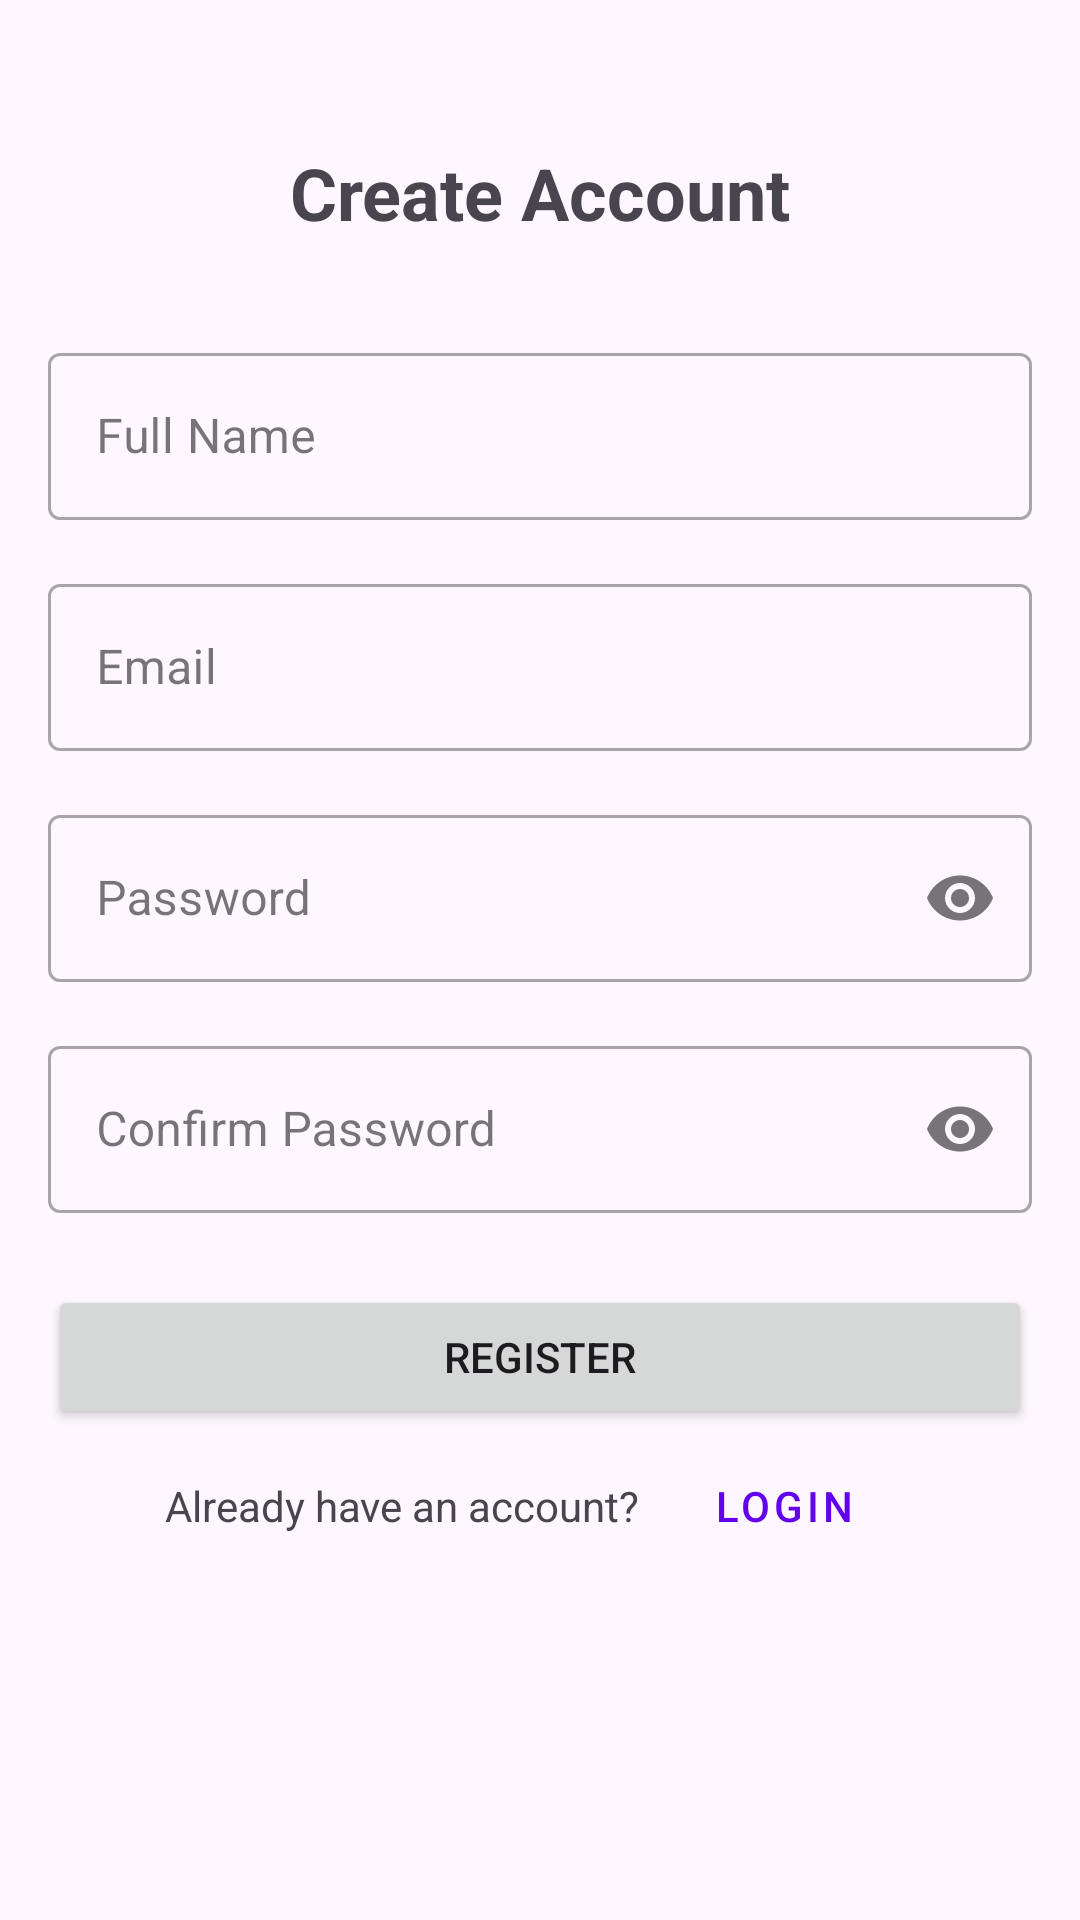

Layout XML and referenced resources for this Android screen:
<!-- AndroidManifest.xml: activity theme Theme.DailyMoodAndMentalHealthJournalApplication.NoActionBar -->
<!-- res/layout/activity_register.xml -->
<?xml version="1.0" encoding="utf-8"?>
<androidx.constraintlayout.widget.ConstraintLayout xmlns:android="http://schemas.android.com/apk/res/android"
    xmlns:app="http://schemas.android.com/apk/res-auto"
    xmlns:tools="http://schemas.android.com/tools"
    android:layout_width="match_parent"
    android:layout_height="match_parent"
    android:padding="16dp"
    tools:context=".ui.auth.RegisterActivity">

    <TextView
        android:id="@+id/textViewTitle"
        android:layout_width="wrap_content"
        android:layout_height="wrap_content"
        android:layout_marginTop="32dp"
        android:text="@string/register_title"
        android:textSize="24sp"
        android:textStyle="bold"
        app:layout_constraintEnd_toEndOf="parent"
        app:layout_constraintStart_toStartOf="parent"
        app:layout_constraintTop_toTopOf="parent" />

    <com.google.android.material.textfield.TextInputLayout
        android:id="@+id/textInputLayoutName"
        style="@style/Widget.MaterialComponents.TextInputLayout.OutlinedBox"
        android:layout_width="0dp"
        android:layout_height="wrap_content"
        android:layout_marginTop="32dp"
        android:hint="@string/name"
        app:layout_constraintEnd_toEndOf="parent"
        app:layout_constraintStart_toStartOf="parent"
        app:layout_constraintTop_toBottomOf="@+id/textViewTitle">

        <com.google.android.material.textfield.TextInputEditText
            android:id="@+id/editTextName"
            android:layout_width="match_parent"
            android:layout_height="wrap_content"
            android:inputType="textPersonName" />
    </com.google.android.material.textfield.TextInputLayout>

    <com.google.android.material.textfield.TextInputLayout
        android:id="@+id/textInputLayoutEmail"
        style="@style/Widget.MaterialComponents.TextInputLayout.OutlinedBox"
        android:layout_width="0dp"
        android:layout_height="wrap_content"
        android:layout_marginTop="16dp"
        android:hint="@string/email"
        app:layout_constraintEnd_toEndOf="parent"
        app:layout_constraintStart_toStartOf="parent"
        app:layout_constraintTop_toBottomOf="@+id/textInputLayoutName">

        <com.google.android.material.textfield.TextInputEditText
            android:id="@+id/editTextEmail"
            android:layout_width="match_parent"
            android:layout_height="wrap_content"
            android:inputType="textEmailAddress" />
    </com.google.android.material.textfield.TextInputLayout>

    <com.google.android.material.textfield.TextInputLayout
        android:id="@+id/textInputLayoutPassword"
        style="@style/Widget.MaterialComponents.TextInputLayout.OutlinedBox"
        android:layout_width="0dp"
        android:layout_height="wrap_content"
        android:layout_marginTop="16dp"
        android:hint="@string/password"
        app:endIconMode="password_toggle"
        app:layout_constraintEnd_toEndOf="parent"
        app:layout_constraintStart_toStartOf="parent"
        app:layout_constraintTop_toBottomOf="@+id/textInputLayoutEmail">

        <com.google.android.material.textfield.TextInputEditText
            android:id="@+id/editTextPassword"
            android:layout_width="match_parent"
            android:layout_height="wrap_content"
            android:inputType="textPassword" />
    </com.google.android.material.textfield.TextInputLayout>

    <com.google.android.material.textfield.TextInputLayout
        android:id="@+id/textInputLayoutConfirmPassword"
        style="@style/Widget.MaterialComponents.TextInputLayout.OutlinedBox"
        android:layout_width="0dp"
        android:layout_height="wrap_content"
        android:layout_marginTop="16dp"
        android:hint="@string/confirm_password"
        app:endIconMode="password_toggle"
        app:layout_constraintEnd_toEndOf="parent"
        app:layout_constraintStart_toStartOf="parent"
        app:layout_constraintTop_toBottomOf="@+id/textInputLayoutPassword">

        <com.google.android.material.textfield.TextInputEditText
            android:id="@+id/editTextConfirmPassword"
            android:layout_width="match_parent"
            android:layout_height="wrap_content"
            android:inputType="textPassword" />
    </com.google.android.material.textfield.TextInputLayout>

    <Button
        android:id="@+id/buttonRegister"
        android:layout_width="0dp"
        android:layout_height="wrap_content"
        android:layout_marginTop="24dp"
        android:text="@string/register"
        app:layout_constraintEnd_toEndOf="parent"
        app:layout_constraintStart_toStartOf="parent"
        app:layout_constraintTop_toBottomOf="@+id/textInputLayoutConfirmPassword" />

    <TextView
        android:id="@+id/textViewHaveAccount"
        android:layout_width="wrap_content"
        android:layout_height="wrap_content"
        android:layout_marginTop="16dp"
        android:text="@string/have_account"
        app:layout_constraintEnd_toStartOf="@+id/buttonLogin"
        app:layout_constraintHorizontal_chainStyle="packed"
        app:layout_constraintStart_toStartOf="parent"
        app:layout_constraintTop_toBottomOf="@+id/buttonRegister" />

    <Button
        android:id="@+id/buttonLogin"
        style="@style/Widget.MaterialComponents.Button.TextButton"
        android:layout_width="wrap_content"
        android:layout_height="wrap_content"
        android:layout_marginStart="4dp"
        android:text="@string/login"
        app:layout_constraintBaseline_toBaselineOf="@+id/textViewHaveAccount"
        app:layout_constraintEnd_toEndOf="parent"
        app:layout_constraintStart_toEndOf="@+id/textViewHaveAccount" />

    <ProgressBar
        android:id="@+id/progressBar"
        style="?android:attr/progressBarStyle"
        android:layout_width="wrap_content"
        android:layout_height="wrap_content"
        android:visibility="gone"
        app:layout_constraintBottom_toBottomOf="parent"
        app:layout_constraintEnd_toEndOf="parent"
        app:layout_constraintStart_toStartOf="parent"
        app:layout_constraintTop_toTopOf="parent" />

</androidx.constraintlayout.widget.ConstraintLayout>
<!-- resources referenced by this layout -->
<resources>
  <string name="confirm_password">Confirm Password</string>
  <string name="email">Email</string>
  <string name="have_account">Already have an account?</string>
  <string name="login">Login</string>
  <string name="name">Full Name</string>
  <string name="password">Password</string>
  <string name="register">Register</string>
  <string name="register_title">Create Account</string>
  <style name="Theme.DailyMoodAndMentalHealthJournalApplication.NoActionBar">
          <item name="windowActionBar">false</item>
          <item name="windowNoTitle">true</item>
      </style>
</resources>
